Run: headless pygame with SDL's dummy video driver; simulated clock (each Clock.tick advances the game by its frame time, no real sleeping); random seed 0; keys injected as events and as key.get_pressed() state; mouse plan: one left click at the window centre at the start of phase 2, then a move to the lower-right quarter at the start of phase 3.
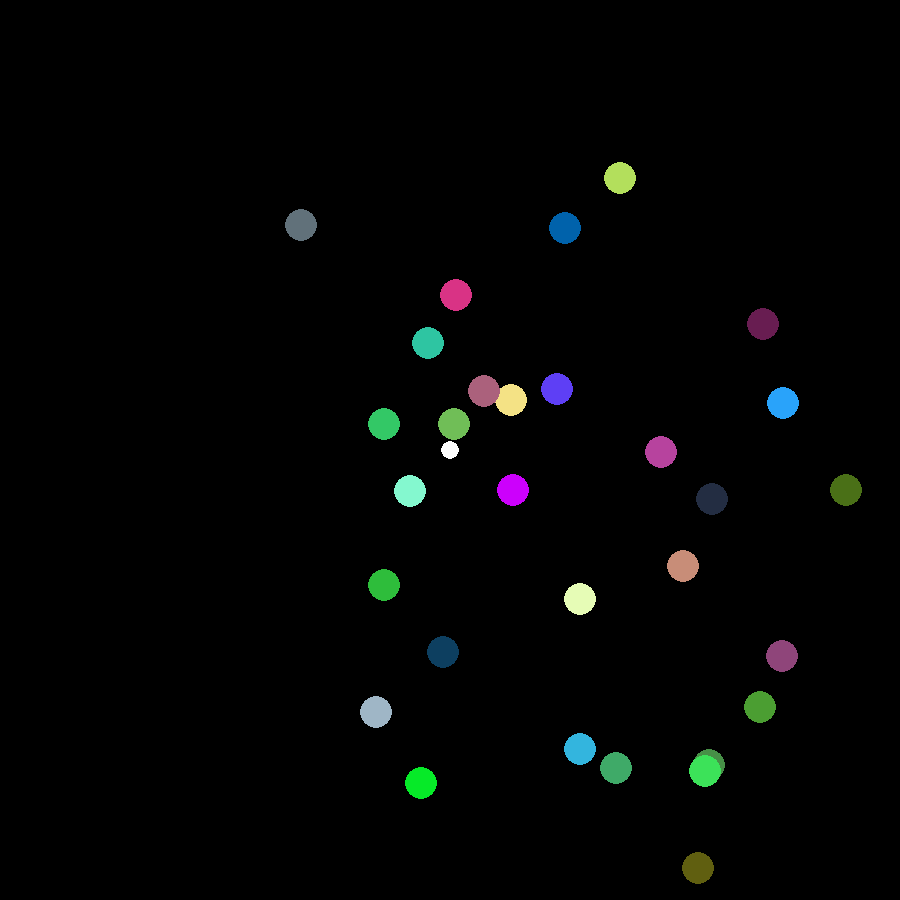
Frame 1 of 4 · flips 1–60 · no input
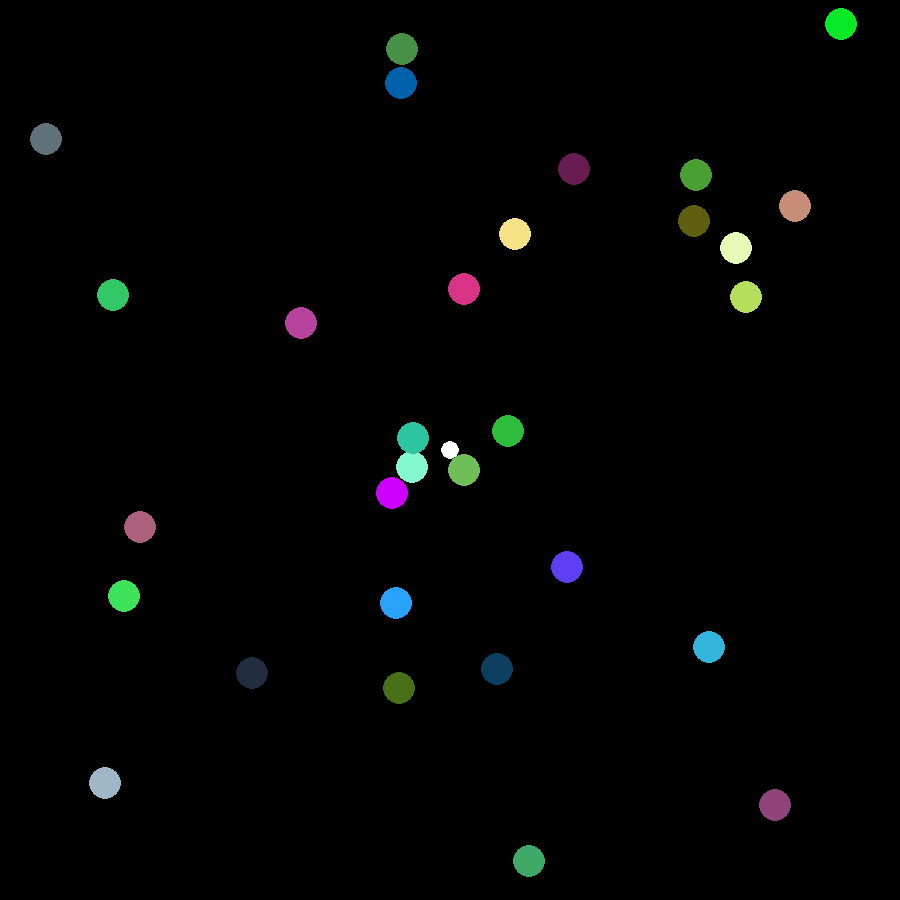
Frame 2 of 4 · flips 61–180 · clicked the window centre · tapped SPACE, RETURN · held RIGHT (→), D
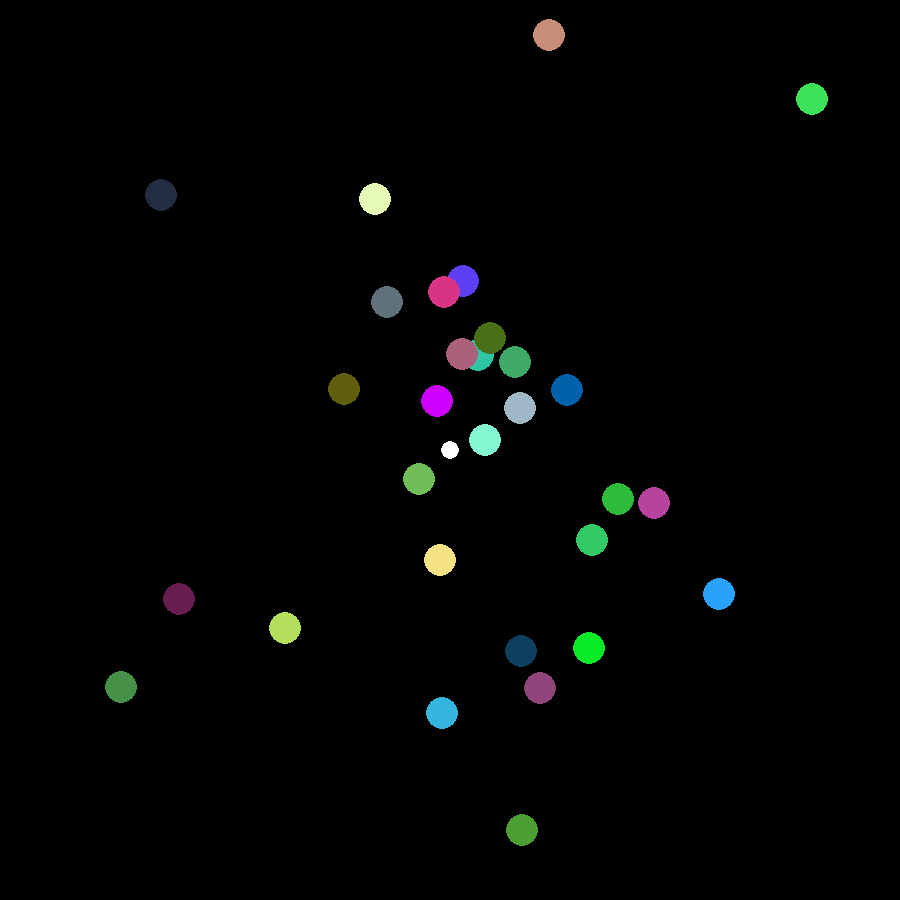
Frame 3 of 4 · flips 181–300 · moved the mouse to the lower-right quarter · held DOWN (↓), S
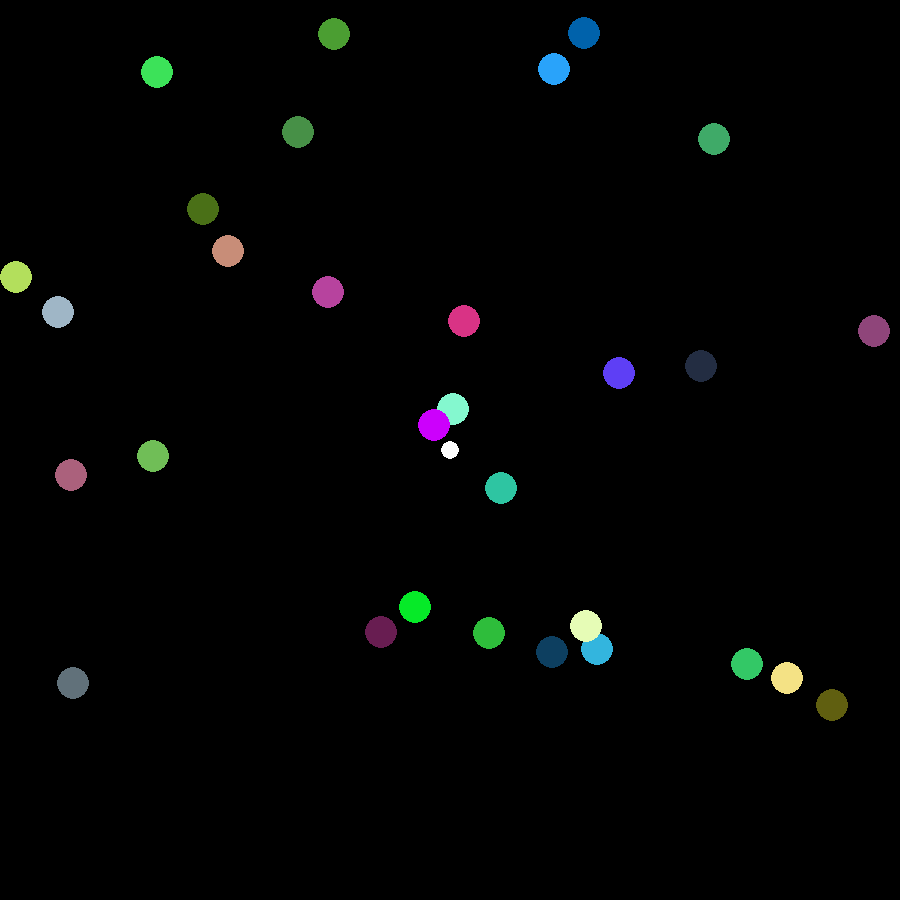
Frame 4 of 4 · flips 301–420 · held LEFT (←), A, UP (↑), W

The pygame program that drew these frames:

# -*- coding: utf-8 -*-
"""
Created on Sun Jun 14 04:07:13 2020

@author: Danny
"""

import pygame
import math
import random


RED = (255, 0, 0)
GREEN = (0, 255, 0)
BLUE = (0, 0, 255)
ORANGE = (255, 128, 0)
YELLOW = (242, 224, 63) 
BLACK = (0, 0, 0)
WHITE = (255, 255, 255)
rand_col = (random.randint(0,255), random.randint(0,255), random.randint(0,255))

vel_limit = 50
f_limit = 100

## Setting window size, defining screen
win_size = (900, 900)
screen = pygame.display.set_mode(win_size)

## Defining centre of screen
centre = (int(win_size[0]/2), int(win_size[1]/2))

## Initialise window
pygame.init()

## Defining clock object
clock = pygame.time.Clock()

## Window runtime loop
win_loop = True

def magDir(x, y):
    return math.sqrt(x**2 + y**2), atan2(y, x)

def resolve(mag, t):
    return mag*math.cos(t), mag*math.sin(t)

def mag(x, y):
    return math.sqrt(x**2 + y**2)

def setMag(x, y, m):
    
    magnitude = mag(x, y)
    
    if magnitude == 0:
        return 0, 0
    else:
    
        x = x/magnitude * m
        y = y/magnitude * m
    
    return x, y

def unitVector(x, y):
    x, y = setMag(x, y, 1)
    
    return x, y

def limit(x, y, a):
    if mag(x, y) >= a:
        x, y = setMag(x, y, a)
        
    return x, y

def distance(body1, body2):
    ## Difference in x-pos and y-pos
    delta_x = body2.px - body1.px
    delta_y = body2.py - body1.py
    
    ## Uses Pythagorean Theorem
    return math.sqrt((delta_x)**2 + (delta_y)**2)

class Body(object):
    def __init__(self, col, mass, p, v, a, f):
        self.col = col
        self.mass = mass
        self.radius = int(math.sqrt(mass) * 3)
        
        self.px = p[0]
        self.py = p[1]
        
        self.vx = v[0]
        self.vy = v[1]
        
        self.ax = a[0]
        self.ay = a[1]
        
        self.fx = f[0]
        self.fy = f[1]
        
    def changePos(self):
        
        self.px = int(self.px + self.vx)
        self.py = int(self.py + self.vy)
    
    def changeVel(self):
        self.vx += self.ax
        self.vy += self.ay
        
    def changeAcc(self):
        self.ax += self.fx/self.mass
        self.ay += self.fy/self.mass
    
    def lineToCentre(self):
        ## screen, colour, start pos, end pos, width
        pygame.draw.line(screen, WHITE, (self.px, self.py), centre, 2)
    
    
class Attracter(Body):
    def __init__(self, G, p, col):
        self.G = G
        Body.__init__(self, col, 10, p, (0, 0), (0, 0), (0,0))
    
    def attract(self, body):
        
        r = distance(self, body)
        dir_x, dir_y = unitVector((self.px - body.px), (self.py-body.py))
        
        if r != 0:
            strength = self.G * (self.mass * body.mass) / r**2
        else:
            strength = 100
        
        fx, fy = setMag(dir_x, dir_y, strength)
        
        fx, fy = limit(fx, fy, f_limit)
        
        body.fx += fx
        body.fy += fy
        #print (body.fx, body.fy)
        
class Oscillator(object):
    def __init__(self, length, p, amp, freq, theta):
        self.length = length
        
        self.px = p[0]
        self.py = p[1]
        
        self.ampx = amp[0]
        self.ampy = amp[1]
        
        self.freqx = freq[0]
        self.freqy = freq[1]
        
        self.theta = theta
        
        
#a1 = Attracter(3000, (centre[0], centre[1]))
        
body1 = Body(RED,
             50, (centre[0], win_size[1]/3),
             (6, 2),
             (0, 0),
             (0, 0))

a1 = Attracter(500, centre, WHITE)

bodies = []
attracters = [a1]

for i in range(30):
    b = Body((random.randint(0,255), random.randint(0,255), random.randint(0,255)),
             30, (random.randint(250, 650), random.randint(250, 650)),
             (random.randint(0, 8), random.randint(0,8)),
             (0, 0),
             (0, 0))
    bodies.append(b)

while win_loop:
    ## Refills background
    screen.fill((0, 0, 0))
    
    mousex = pygame.mouse.get_pos()[0]
    mousey = pygame.mouse.get_pos()[1]
    
    
    ## Checks for QUIT event to break loop
    for i in pygame.event.get():
        if i.type == pygame.QUIT:
            win_loop = False

    
    for i in bodies:
        i.fx, i.fy = 0, 0
        for j in attracters:
            
            
            j.attract(i)
            
            
            pygame.draw.circle(screen, j.col, (j.px, j.py), j.radius)
        
        i.ax, i.ay = 0, 0
        #i.fx, i.fy = 0, 0
        
        i.changeAcc()
        #i.ax, i.ay = setMag(i.ax, i.ay, 0.5)
        i.changeVel()
        
        i.vx, i.vy = limit(i.vx, i.vy, vel_limit)
        
        
        if i.px + i.vx + i.radius >= win_size[0] or i.px + i.vx - i.radius <= 0:
            i.vx = -i.vx
            
        if i.py + i.vy + i.radius >= win_size[1] or i.py + i.vy - i.radius <= 0:
            i.vy = -i.vy
        
        i.changePos()
        #i.lineToCentre()
            
        pygame.draw.circle(screen, i.col, (i.px, i.py), i.radius)

    ## Update screen
    pygame.display.flip()
    clock.tick(60)
    
## Close window
pygame.quit()
